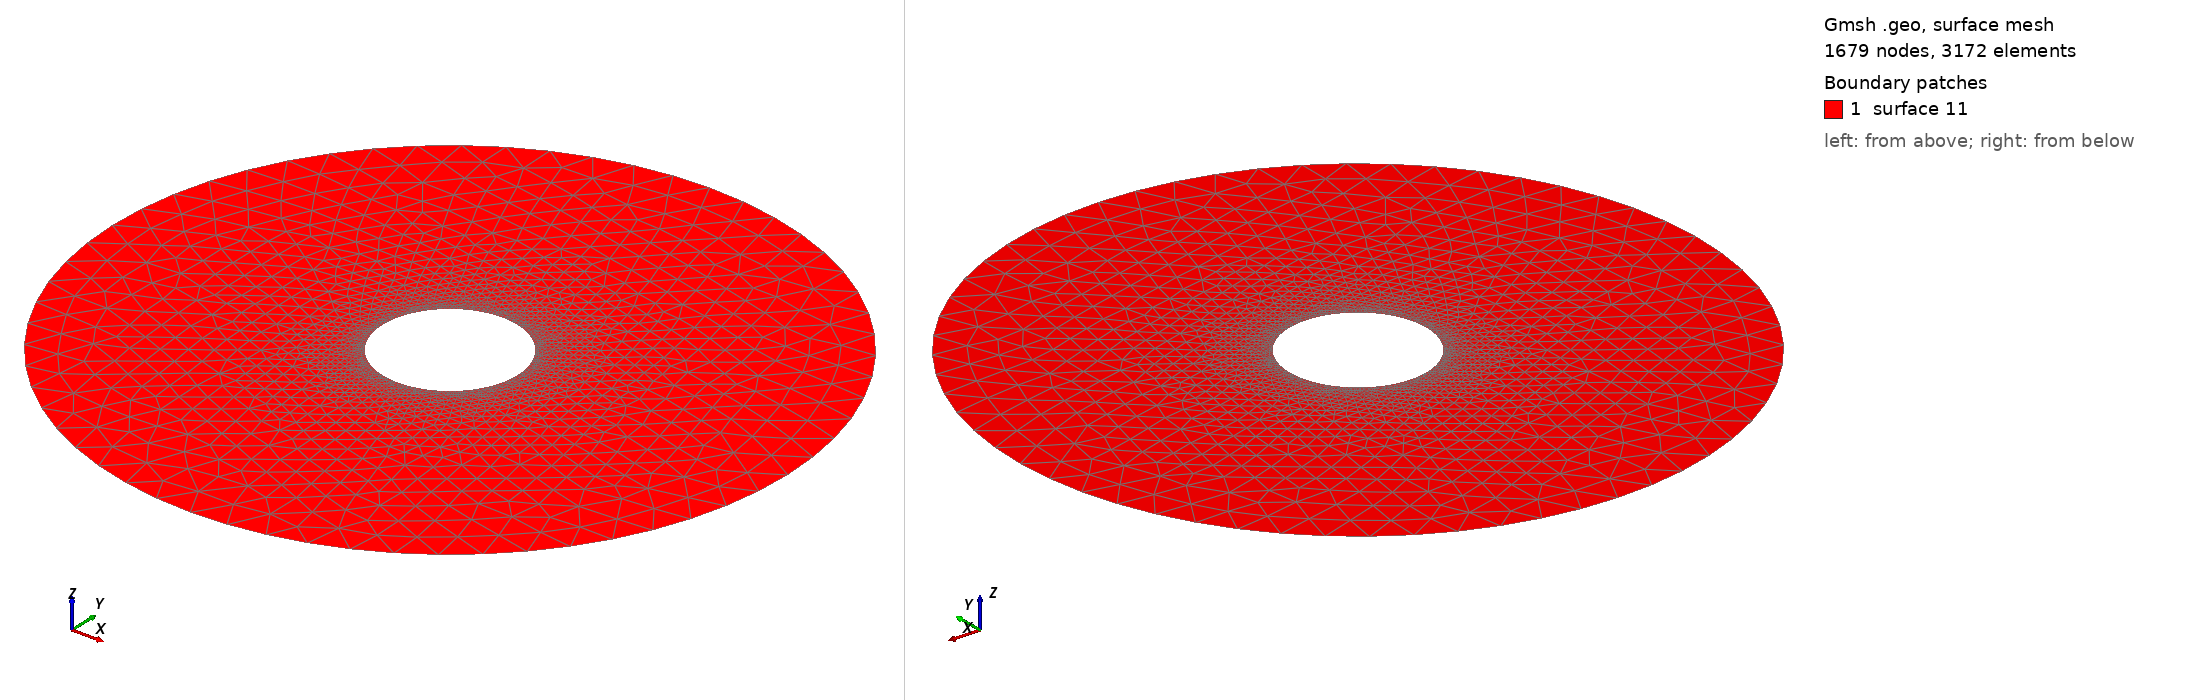

Gmsh geometry script, surface-meshed: 1679 nodes, 3172 surface elements. Boundary patches (legend numbers): 1 surface 11. Left view from above one corner, right view from below the opposite corner. The script declares no physical surfaces, so the legend lists its geometric surfaces. The drawing asked Gmsh for element sizes between 1% and 20% of the model's largest extent; the script's own settings can give other sizes.

=== donut2.geo (drawn) ===
// Origin
Point(1) = {0, 0, 0, 0};
// Inner Circle Points
Point(2) = {1, 0, 0, 0};
Point(3) = {0, 1, 0, 0};
Point(4) = {-1, 0, 0, 0};
Point(5) = {0, -1, 0, 0};
// Outer Circle Points
Point(6) = {5, 0, 0, 0};
Point(7) = {-5, 0, 0, 0};
Point(8) = {0, 5, 0, 0};
Point(9) = {0, -5, 0, 0};

// Define Outer Circle
Circle(1) = {8, 1, 6};
Circle(2) = {6, 1, 9};
Circle(3) = {9, 1, 7};
Circle(4) = {7, 1, 8};
// Define Inner Circle
Circle(5) = {3, 1, 2};
Circle(6) = {2, 1, 5};
Circle(7) = {5, 1, 4};
Circle(8) = {4, 1, 3};

// Define Surface
Line Loop(9) = {1, 2, 3, 4};
Line Loop(10) = {5, 6, 7, 8};
Plane Surface(11) = {9, 10};
Transfinite Line {5, 8, 7, 6} = 32 Using Progression 1;
Transfinite Line {1, 2, 3, 4} = 16 Using Progression 1;
